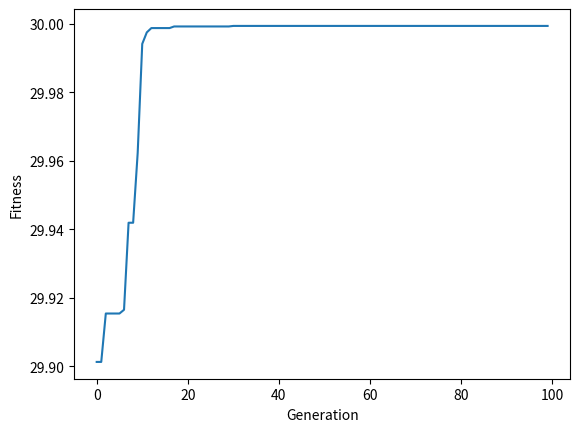

Source code (Python):
import numpy as np
import matplotlib.pyplot as plt


def decode_dna(x):
    X_BOUND = [-3, 2]
    return x.dot(2 ** np.arange(DNA_SIZE)[::-1]) / (2 ** DNA_SIZE - 1) * (X_BOUND[1] - X_BOUND[0]) + X_BOUND[0]


# 目标函数
def fitness_func(pop):  # (POP_SIZE, DNA_SIZE)
    x = decode_dna(pop)
    return x * (x + 1) * (x - 1) + 3*2*4  # 必须要正数


# 参数设置
POP_SIZE = 50
DNA_SIZE = 20
CROSS_RATE = 0.8
MUTATION_RATE = 0.01
N_GENERATIONS = 100


# 选择、交叉、变异函数
def select(pop, fitness):
    idx = np.random.choice(np.arange(POP_SIZE), size=POP_SIZE, replace=True, p=fitness / fitness.sum())
    return pop[idx]


def crossover(parent, pop):
    if np.random.rand() < CROSS_RATE:
        i = np.random.randint(0, POP_SIZE, size=1)
        cross_points = np.random.randint(0, 2, DNA_SIZE).astype(bool)
        parent[cross_points] = pop[i, cross_points]
    return parent


def mutate(child):
    for point in range(DNA_SIZE):
        if np.random.rand() < MUTATION_RATE:
            child[point] ^= 1
    return child


# 初始化种群
pop = np.random.randint(0, 2, (POP_SIZE, DNA_SIZE))
best_individual = None
best_fitness = -np.inf
best_fitness_history = []

# 迭代优化
for _ in range(N_GENERATIONS):
    fitness = fitness_func(pop)
    current_max_fitness = np.max(fitness)
    current_best_idx = np.argmax(fitness)

    # 更新历史最优解
    if current_max_fitness > best_fitness:
        best_fitness = current_max_fitness
        best_individual = pop[current_best_idx].copy()  # 保存二进制DNA

    best_fitness_history.append(best_fitness)
    pop = select(pop, fitness)
    pop_copy = pop.copy()
    for parent in pop:
        child = crossover(parent, pop_copy)
        child = mutate(child)
        parent[:] = child

# 可视化
plt.plot(best_fitness_history)
plt.xlabel("Generation")
plt.ylabel("Fitness")
plt.show()


# 输出结果（完整打印二进制DNA和x值）
current_best_idx = np.argmax(fitness_func(pop))
current_best_dna = pop[current_best_idx]
current_best_x = decode_dna(current_best_dna)
current_fitness = fitness_func(pop)[current_best_idx]

print("\n=== 当前种群最优解 ===")
print("二进制DNA:", current_best_dna)
print("x值:", current_best_x)
print("适应度:", current_fitness)

print("\n=== 历史最优解 ===")
print("二进制DNA:", best_individual)
print("x值:", decode_dna(best_individual))
print("适应度:", best_fitness)
